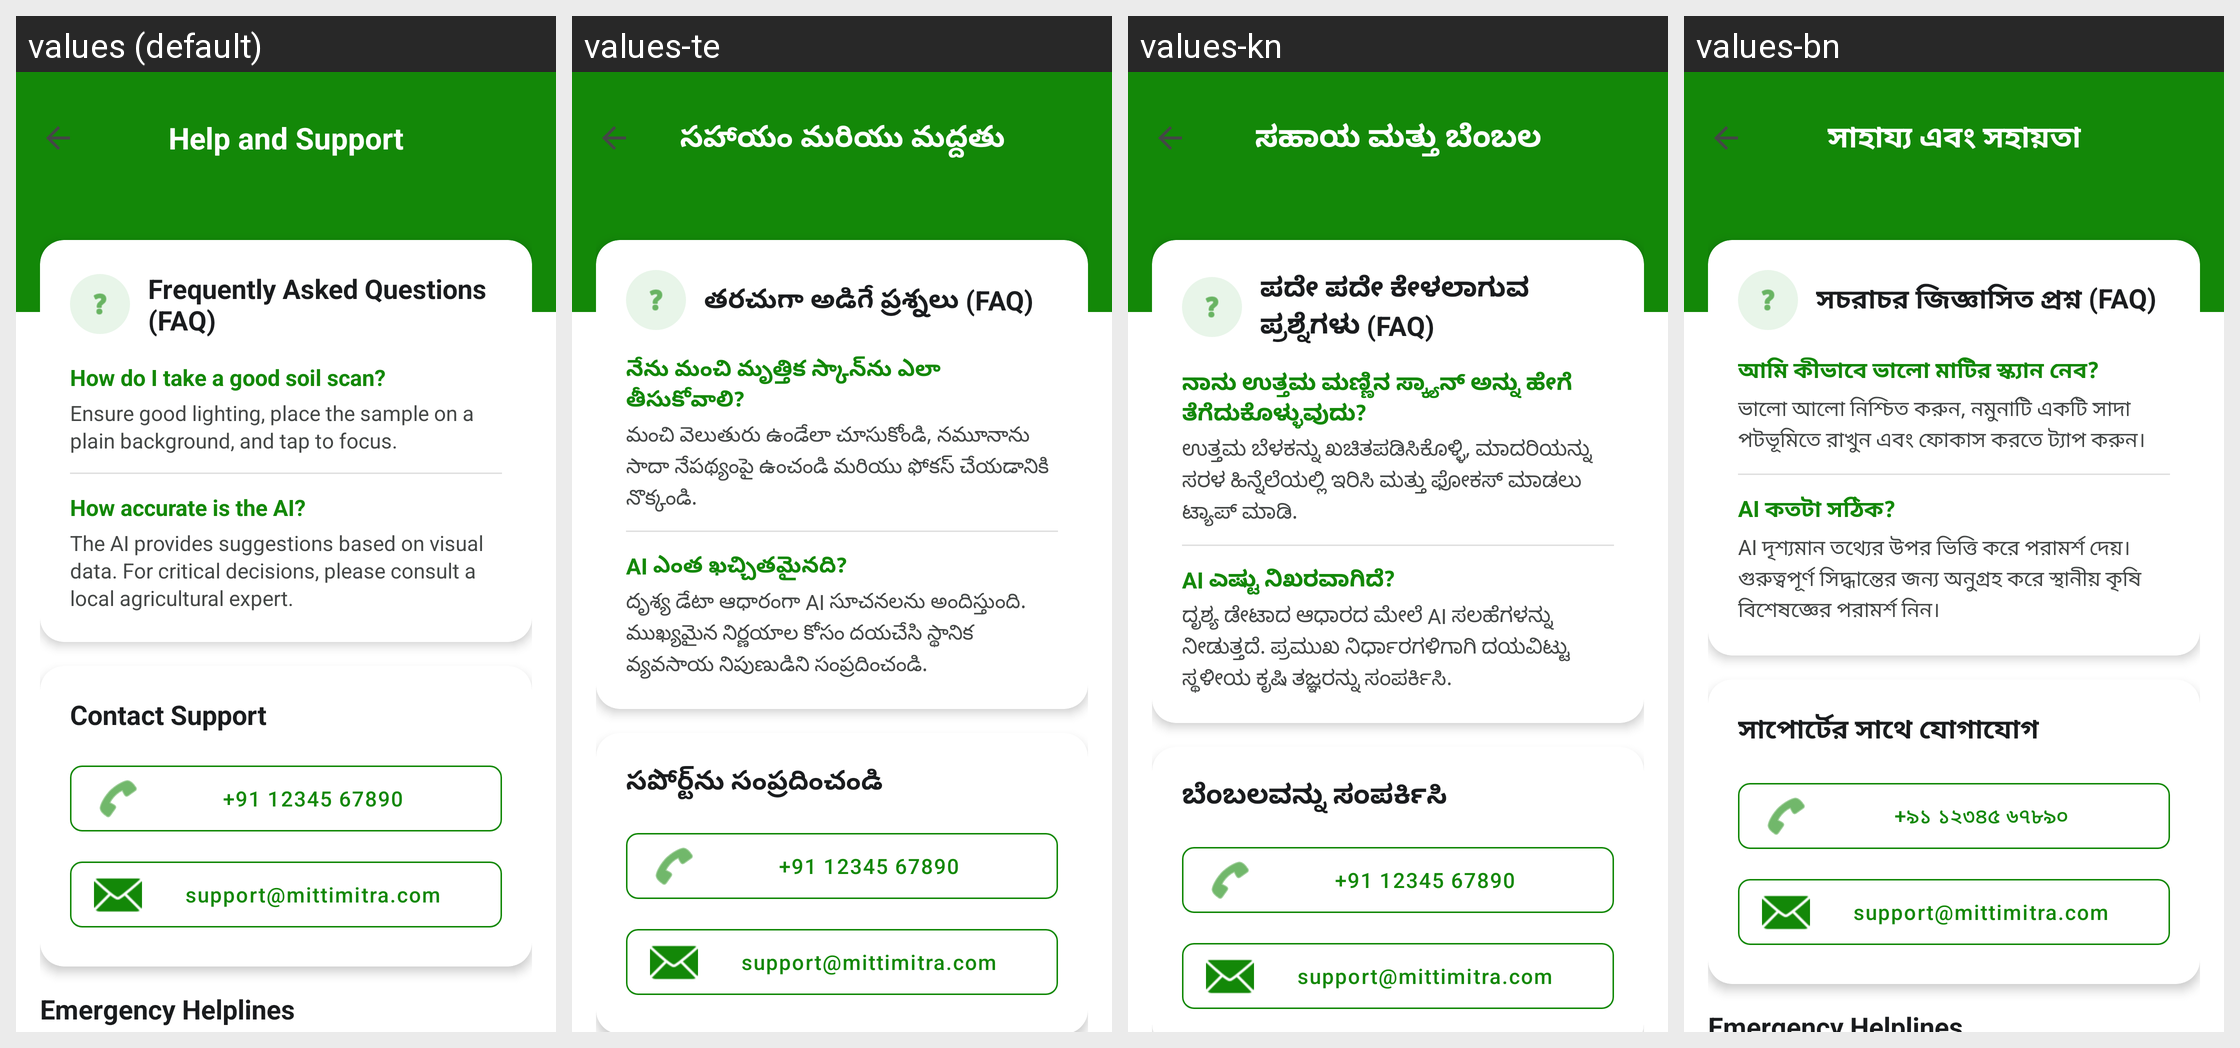

Translations of the strings shown on this Android screen, per locale in the grid:
Android screen res/layout/activity_help.xml rendered under 4 locales, left to right: values (default), values-te, values-kn, values-bn. Device: Nexus 5 (rendered at 1080×1920; each locale shown at half size, 540×960, under a caption strip naming it); theme Theme.MittiMitra.
Other locales in the repository, not shown: values-as, values-brx, values-grt, values-gu, values-hi, values-lus, values-ml, values-mni, values-mr, values-pa, values-ta.
Strings drawn on this screen, with the default value and each locale's value (text and hints the layout hard-codes, and strings that could not be matched under every locale, appear in the picture but are not listed):

help_title
  values: Help and Support
  values-te: సహాయం మరియు మద్దతు
  values-kn: ಸಹಾಯ ಮತ್ತು ಬೆಂಬಲ
  values-bn: সাহায্য এবং সহায়তা

help_faq_title
  values: Frequently Asked Questions (FAQ)
  values-te: తరచుగా అడిగే ప్రశ్నలు (FAQ)
  values-kn: ಪದೇ ಪದೇ ಕೇಳಲಾಗುವ ಪ್ರಶ್ನೆಗಳು (FAQ)
  values-bn: সচরাচর জিজ্ঞাসিত প্রশ্ন (FAQ)

help_q1
  values: How do I take a good soil scan?
  values-te: నేను మంచి మృత్తిక స్కాన్‌ను ఎలా తీసుకోవాలి?
  values-kn: ನಾನು ಉತ್ತಮ ಮಣ್ಣಿನ ಸ್ಕ್ಯಾನ್ ಅನ್ನು ಹೇಗೆ ತೆಗೆದುಕೊಳ್ಳುವುದು?
  values-bn: আমি কীভাবে ভালো মাটির স্ক্যান নেব?

help_a1
  values: Ensure good lighting, place the sample on a plain background, and tap to focus.
  values-te: మంచి వెలుతురు ఉండేలా చూసుకోండి, నమూనాను సాదా నేపథ్యంపై ఉంచండి మరియు ఫోకస్ చేయడానికి నొక్కండి.
  values-kn: ಉತ್ತಮ ಬೆಳಕನ್ನು ಖಚಿತಪಡಿಸಿಕೊಳ್ಳಿ, ಮಾದರಿಯನ್ನು ಸರಳ ಹಿನ್ನೆಲೆಯಲ್ಲಿ ಇರಿಸಿ ಮತ್ತು ಫೋಕಸ್ ಮಾಡಲು ಟ್ಯಾಪ್ ಮಾಡಿ.
  values-bn: ভালো আলো নিশ্চিত করুন, নমুনাটি একটি সাদা পটভূমিতে রাখুন এবং ফোকাস করতে ট্যাপ করুন।

help_q2
  values: How accurate is the AI?
  values-te: AI ఎంత ఖచ్చితమైనది?
  values-kn: AI ಎಷ್ಟು ನಿಖರವಾಗಿದೆ?
  values-bn: AI কতটা সঠিক?

help_a2
  values: The AI provides suggestions based on visual data. For critical decisions, please consult a local agricultural expert.
  values-te: దృశ్య డేటా ఆధారంగా AI సూచనలను అందిస్తుంది. ముఖ్యమైన నిర్ణయాల కోసం దయచేసి స్థానిక వ్యవసాయ నిపుణుడిని సంప్రదించండి.
  values-kn: ದೃಶ್ಯ ಡೇಟಾದ ಆಧಾರದ ಮೇಲೆ AI ಸಲಹೆಗಳನ್ನು ನೀಡುತ್ತದೆ. ಪ್ರಮುಖ ನಿರ್ಧಾರಗಳಿಗಾಗಿ ದಯವಿಟ್ಟು ಸ್ಥಳೀಯ ಕೃಷಿ ತಜ್ಞರನ್ನು ಸಂಪರ್ಕಿಸಿ.
  values-bn: AI দৃশ্যমান তথ্যের উপর ভিত্তি করে পরামর্শ দেয়। গুরুত্বপূর্ণ সিদ্ধান্তের জন্য অনুগ্রহ করে স্থানীয় কৃষি বিশেষজ্ঞের পরামর্শ নিন।

help_contact_title
  values: Contact Support
  values-te: సపోర్ట్‌ను సంప్రదించండి
  values-kn: ಬೆಂಬಲವನ್ನು ಸಂಪರ್ಕಿಸಿ
  values-bn: সাপোর্টের সাথে যোগাযোগ

help_contact_phone
  values: +91 12345 67890
  values-te: +91 12345 67890
  values-kn: +91 12345 67890
  values-bn: +৯১ ১২৩৪৫ ৬৭৮৯০

help_contact_email
  values: support@mittimitra.com
  values-te: support@mittimitra.com
  values-kn: support@mittimitra.com
  values-bn: support@mittimitra.com
